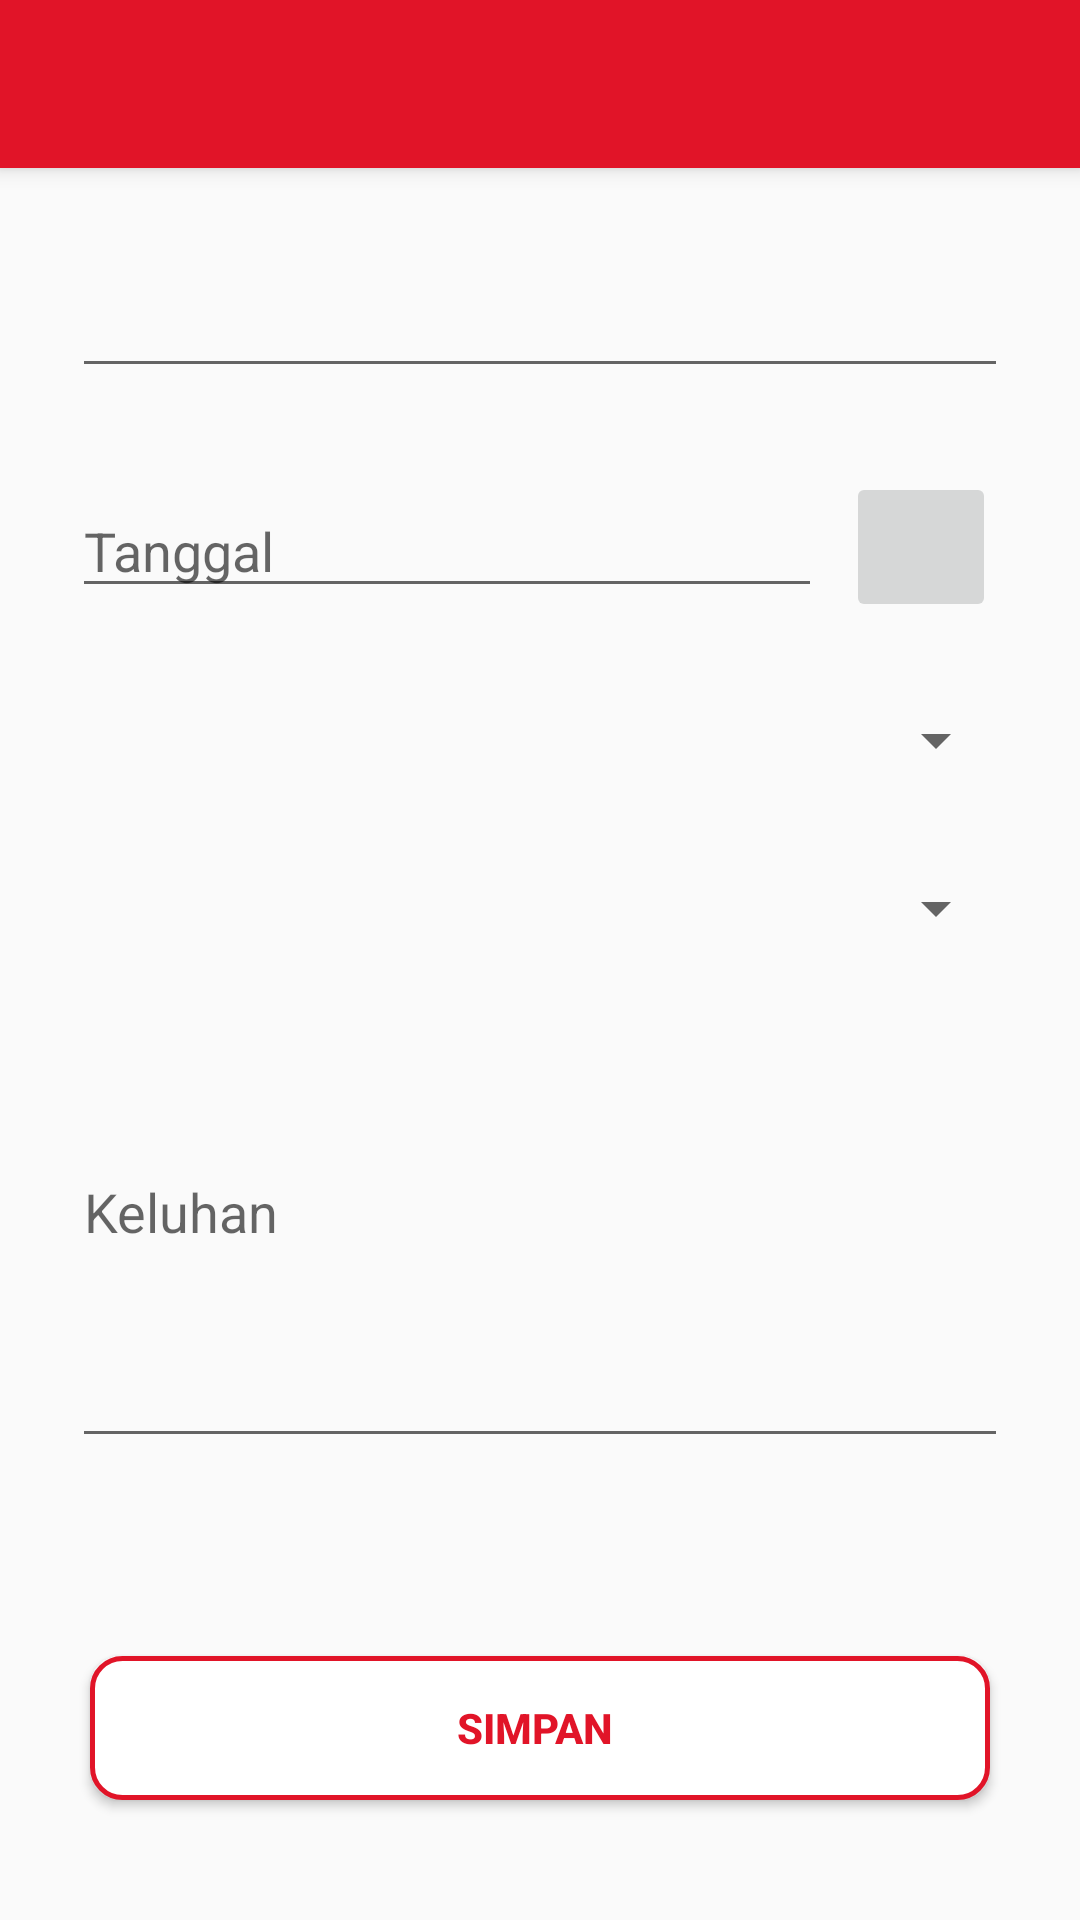

Android layout source for this screen:
<!-- AndroidManifest.xml: application theme AppTheme -->
<!-- res/layout/activity_form__booking_service.xml -->
<?xml version="1.0" encoding="utf-8"?>
<androidx.constraintlayout.widget.ConstraintLayout xmlns:android="http://schemas.android.com/apk/res/android"
    xmlns:app="http://schemas.android.com/apk/res-auto"
    xmlns:tools="http://schemas.android.com/tools"
    android:layout_width="match_parent"
    android:layout_height="match_parent"
    tools:context=".BookingService.form_BookingService">

    <include
        android:id="@+id/settoolbar"
        layout="@layout/toolbar"
        app:layout_constraintEnd_toEndOf="parent"
        app:layout_constraintTop_toTopOf="parent" />


    

    <EditText
        android:id="@+id/etKeluhan"
        android:layout_width="match_parent"
        android:layout_height="wrap_content"
        android:layout_marginStart="24dp"
        android:layout_marginTop="24dp"
        android:layout_marginEnd="24dp"
        android:ems="10"
        android:gravity="start|top"
        android:hint="Keluhan"
        android:inputType="textMultiLine"
        android:lines="4"
        android:maxLines="4"
        android:singleLine="false"
        app:layout_constraintEnd_toEndOf="parent"
        app:layout_constraintHorizontal_bias="0.0"
        app:layout_constraintStart_toStartOf="parent"
        app:layout_constraintTop_toBottomOf="@+id/tvestimasi" />

    <EditText
        android:id="@+id/etDate"
        android:layout_width="250dp"
        android:layout_height="wrap_content"
        android:layout_marginStart="24dp"
        android:layout_marginTop="32dp"
        android:layout_marginEnd="28dp"
        android:ems="10"
        android:hint="Tanggal"
        android:inputType="none"
        app:layout_constraintEnd_toStartOf="@+id/bt_datepicker"
        app:layout_constraintHorizontal_bias="0.0"
        app:layout_constraintStart_toStartOf="parent"
        app:layout_constraintTop_toBottomOf="@+id/tvTypeCar" />

    <ImageButton
        android:id="@+id/bt_datepicker"
        android:layout_width="50dp"
        android:layout_height="50dp"
        android:layout_marginTop="28dp"
        android:layout_marginEnd="28dp"
        app:layout_constraintBottom_toTopOf="@+id/etTime"
        app:layout_constraintEnd_toEndOf="parent"
        app:layout_constraintTop_toBottomOf="@+id/tvTypeCar"
        app:layout_constraintVertical_bias="0.0"
        app:srcCompat="@drawable/ic_date_range_black_24dp" />

    <Spinner
        android:id="@+id/etTime"
        android:layout_width="match_parent"
        android:layout_height="wrap_content"
        android:layout_marginStart="24dp"
        android:layout_marginTop="32dp"
        android:layout_marginEnd="24dp"
        android:ems="10"
        android:inputType="time"
        app:layout_constraintEnd_toEndOf="parent"
        app:layout_constraintHorizontal_bias="0.4"
        app:layout_constraintStart_toStartOf="parent"
        app:layout_constraintTop_toBottomOf="@+id/etDate" />

    <Spinner
        android:id="@+id/etTypeService"
        android:layout_width="match_parent"
        android:layout_height="wrap_content"
        android:layout_marginStart="24dp"
        android:layout_marginTop="32dp"
        android:layout_marginEnd="24dp"
        app:layout_constraintEnd_toEndOf="parent"
        app:layout_constraintHorizontal_bias="0.4"
        app:layout_constraintStart_toStartOf="parent"
        app:layout_constraintTop_toBottomOf="@+id/etTime" />

    <EditText
        android:id="@+id/tvTypeCar"
        android:layout_width="0dp"
        android:layout_height="wrap_content"
        android:layout_marginStart="24dp"
        android:layout_marginTop="32dp"
        android:layout_marginEnd="24dp"
        android:ems="10"
        android:inputType="textPersonName"
        app:layout_constraintEnd_toEndOf="parent"
        app:layout_constraintHorizontal_bias="0.0"
        app:layout_constraintStart_toStartOf="parent"
        app:layout_constraintTop_toBottomOf="@+id/settoolbar"
        />

    <Button
        android:id="@+id/btnSimpanMatkul"
        android:layout_width="match_parent"
        android:layout_height="wrap_content"
        android:layout_marginLeft="30dp"
        android:layout_marginRight="30dp"
        android:layout_marginBottom="40dp"
        android:background="@drawable/button_border"
        android:text="simpan "
        android:textColor="#E11428"

        android:textStyle="bold"
        app:layout_constraintBottom_toBottomOf="parent"
        app:layout_constraintEnd_toEndOf="parent"
        app:layout_constraintStart_toStartOf="parent" />

    <TextView
        android:id="@+id/idmycar"
        android:layout_width="wrap_content"
        android:layout_height="wrap_content"
        android:layout_marginStart="16dp"
        android:layout_marginTop="24dp"
        android:text=""
        android:visibility="invisible"
        app:layout_constraintStart_toStartOf="parent"
        app:layout_constraintTop_toBottomOf="@+id/etKeluhan" />

    <TextView
        android:id="@+id/tvestimasi"
        android:layout_width="wrap_content"
        android:layout_height="wrap_content"
        android:layout_marginTop="24dp"
        android:textColor="#E11428"
        android:textStyle="bold"
        app:layout_constraintEnd_toEndOf="parent"
        app:layout_constraintStart_toStartOf="parent"
        app:layout_constraintTop_toBottomOf="@+id/etTypeService" />


</androidx.constraintlayout.widget.ConstraintLayout>
<!-- res/layout/toolbar.xml (included above) -->
<?xml version="1.0" encoding="utf-8"?>
<androidx.appcompat.widget.Toolbar xmlns:android="http://schemas.android.com/apk/res/android"
    android:layout_width="match_parent"
    android:layout_height="wrap_content"
    xmlns:app="http://schemas.android.com/apk/res-auto"
    android:background="@color/colorPrimary"
    android:elevation="4dp"
    app:popupTheme="@style/ThemeOverlay.MaterialComponents.Light"
    app:titleTextColor="#ffffff">

</androidx.appcompat.widget.Toolbar>
<!-- resources referenced by this layout -->
<resources>
  <color name="colorPrimary">#E11428</color>
  <!-- drawable button_border (drawable) -->
  <?xml version="1.0" encoding="utf-8"?>
  <shape xmlns:android="http://schemas.android.com/apk/res/android"
      android:shape="rectangle">
  
     <gradient android:startColor="#FFFFFF"
          android:endColor="#FFFFFF"
          android:angle="270" />
      <corners android:radius="10dp" />
      <stroke android:width="5px" android:color="#E11428" />
  </shape>
  <style name="AppTheme" parent="Theme.AppCompat.Light.NoActionBar">
          
          <item name="colorPrimary">@color/colorPrimary</item>
          <item name="colorPrimaryDark">@color/colorPrimaryDark</item>
          <item name="colorAccent">@color/colorAccent</item>
      </style>
  <color name="colorPrimaryDark">#CD1325</color>
  <color name="colorAccent">#E11428</color>
</resources>
